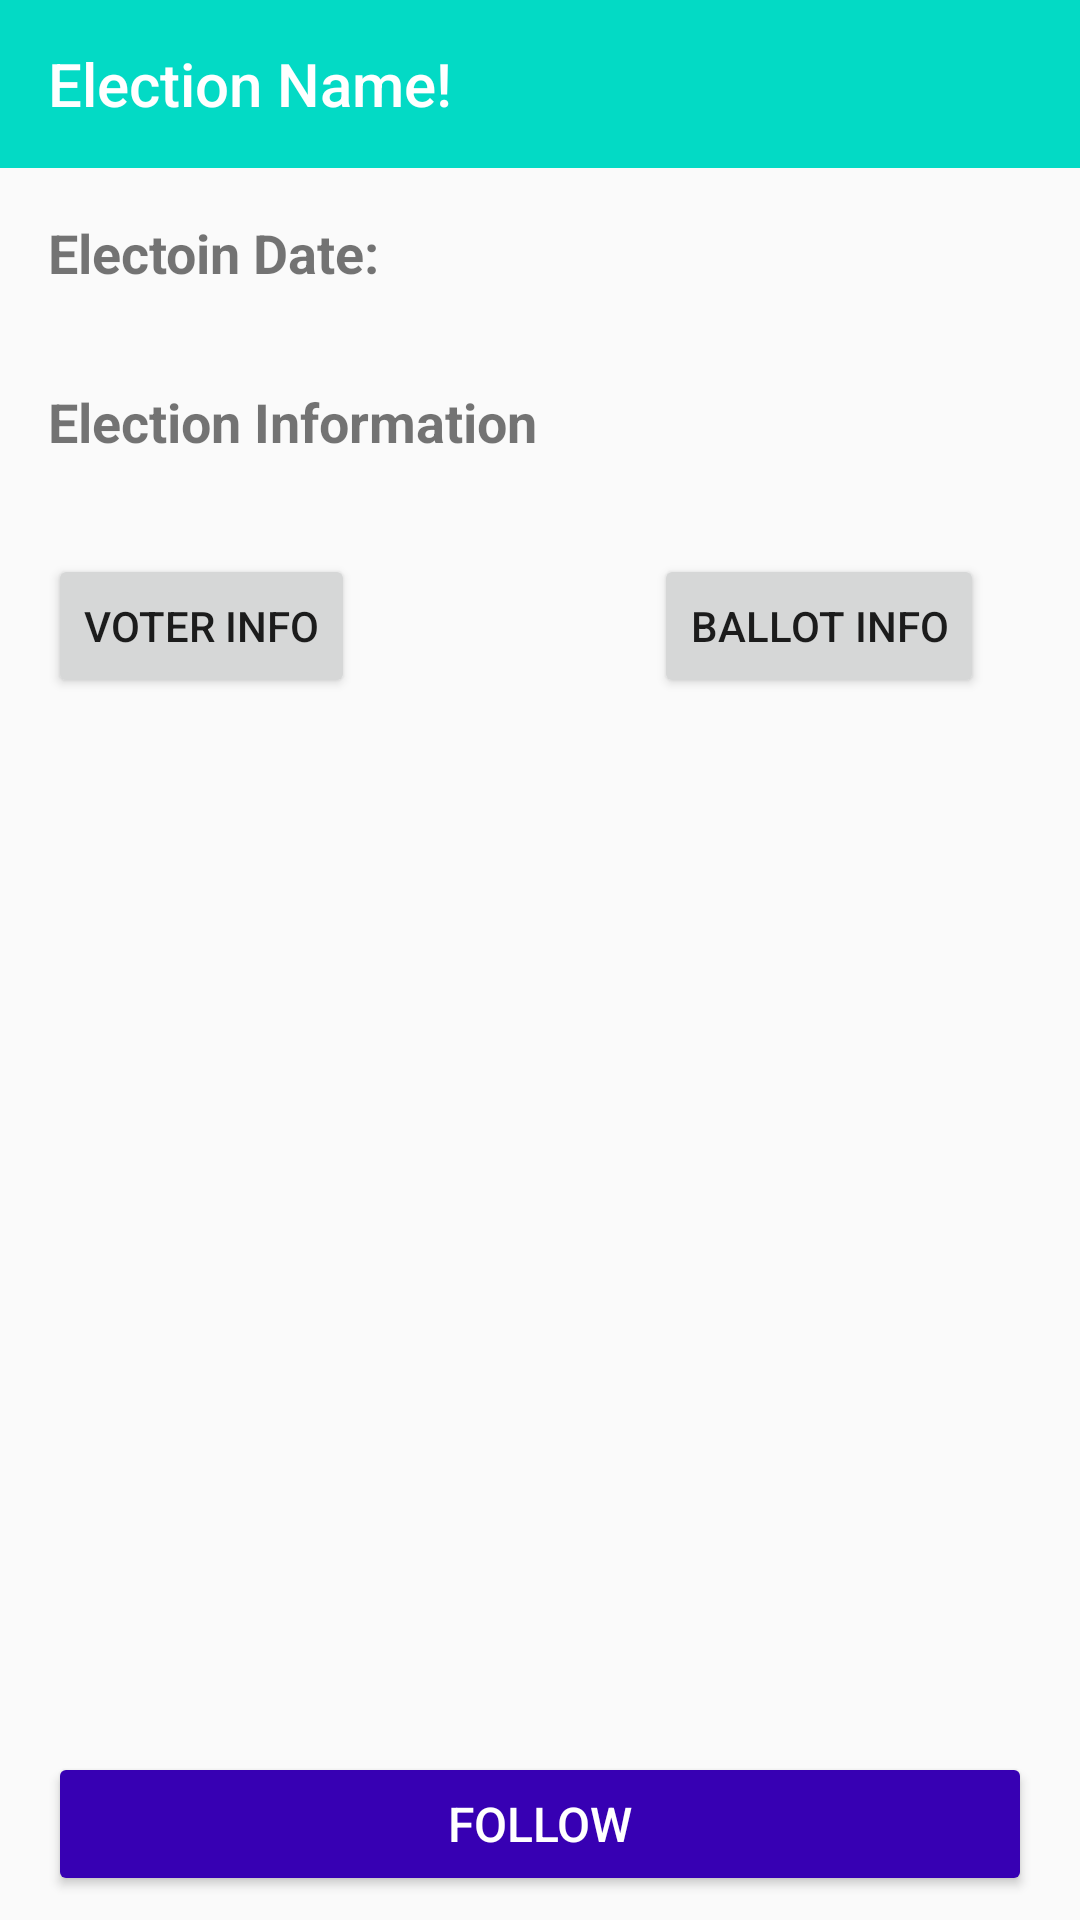

Produce the Android XML layout that renders to this screen, including the resource entries it uses.
<!-- AndroidManifest.xml: application theme AppTheme -->
<!-- res/layout/fragment_voter_info.xml -->
<?xml version="1.0" encoding="utf-8"?>
<layout xmlns:android="http://schemas.android.com/apk/res/android"
    xmlns:app="http://schemas.android.com/apk/res-auto"
    xmlns:tools="http://schemas.android.com/tools">

    <data>
        <variable
            name="viewModel"
            type="com.example.android.politicalpreparedness.election.VoterInfoViewModel" />
    </data>

    <androidx.constraintlayout.widget.ConstraintLayout
        android:layout_width="match_parent"
        android:layout_height="match_parent"
        tools:context="com.example.android.politicalpreparedness.MainActivity">

        <androidx.appcompat.widget.Toolbar
            android:id="@+id/tbElectionName"
            android:layout_width="match_parent"
            android:layout_height="wrap_content"
            android:background="@color/cardview_dark_background"
            android:backgroundTint="@color/colorAccent"
            android:padding="@dimen/default_padding"
            android:singleLine="true"
            app:layout_constraintTop_toTopOf="parent"
            app:title="Election Name!"
            app:titleTextColor="@color/white"
            tools:ignore="MissingClass" />


        <TextView
            android:id="@+id/tvElectionDateLabel"
            android:layout_width="wrap_content"
            android:layout_height="wrap_content"
            android:layout_marginStart="@dimen/large_padding"
            android:layout_marginTop="@dimen/large_padding"
            android:text="@string/electoin_date"
            android:textSize="@dimen/my_textSize"
            android:textStyle="bold"
            app:layout_constraintStart_toStartOf="parent"
            app:layout_constraintTop_toBottomOf="@+id/tbElectionName" />

        <TextView
            android:id="@+id/tvElectionDate"
            android:layout_width="wrap_content"
            android:layout_height="wrap_content"
            android:layout_marginStart="@dimen/large_padding"
            android:layout_marginTop="18dp"
            android:textSize="16sp"
            app:layout_constraintStart_toEndOf="@+id/tvElectionDateLabel"
            app:layout_constraintTop_toBottomOf="@+id/tbElectionName"
            tools:text="12 November 2055" />

        <TextView
            android:id="@+id/tvvElectionInfo"
            android:layout_width="wrap_content"
            android:layout_height="wrap_content"
            android:layout_marginStart="@dimen/large_padding"
            android:layout_marginTop="@dimen/very_large_padding"
            android:text="@string/election_information"
            android:textColor="@color/gray50"
            android:textSize="@dimen/elevation"
            android:textStyle="bold"
            app:layout_constraintStart_toStartOf="parent"
            app:layout_constraintTop_toBottomOf="@+id/tvElectionDateLabel"
            tools:ignore="SpUsage" />

        <Button
            android:id="@+id/btnVoterInfo"
            style="@style/Widget.AppCompat.Button"
            android:layout_width="wrap_content"
            android:layout_height="wrap_content"
            android:layout_marginStart="@dimen/large_padding"
            android:layout_marginTop="@dimen/very_large_padding"
            android:text="@string/voter_info"
            android:textSize="@dimen/small_padding"
            app:layout_constraintStart_toStartOf="parent"
            app:layout_constraintTop_toBottomOf="@+id/tvvElectionInfo" />

        <Button
            android:id="@+id/btnBallotInfo"
            style="@style/Widget.AppCompat.Button"
            android:layout_width="wrap_content"
            android:layout_height="wrap_content"
            android:layout_marginTop="@dimen/very_large_padding"
            android:layout_marginEnd="@dimen/very_large_padding"
            android:text="@string/ballot_info"
            android:textSize="@dimen/small_padding"
            app:layout_constraintEnd_toEndOf="parent"
            app:layout_constraintTop_toBottomOf="@+id/tvvElectionInfo" />

        <Button
            android:id="@+id/btnFollow"
            android:layout_width="@dimen/layout_width"
            android:layout_height="wrap_content"
            android:layout_marginStart="@dimen/large_padding"
            android:layout_marginEnd="@dimen/large_padding"
            android:layout_marginBottom="@dimen/default_padding"
            android:backgroundTint="@color/colorPrimaryDark"
            android:text="@string/follow"
            android:textColor="@color/white"
            android:textSize="@dimen/medium_padding"
            app:layout_constraintBottom_toBottomOf="parent"
            app:layout_constraintEnd_toEndOf="parent"
            app:layout_constraintStart_toStartOf="parent" />


    </androidx.constraintlayout.widget.ConstraintLayout>
</layout>
<!-- resources referenced by this layout -->
<resources>
  <dimen name="default_padding">8dp</dimen>
  <dimen name="elevation">18dp</dimen>
  <dimen name="large_padding">16dp</dimen>
  <dimen name="layout_width">0dp</dimen>
  <dimen name="medium_padding">16sp</dimen>
  <dimen name="my_textSize">18sp</dimen>
  <dimen name="small_padding">14sp</dimen>
  <dimen name="very_large_padding">32dp</dimen>
  <string name="ballot_info">Ballot Info</string>
  <string name="election_information">Election Information</string>
  <string name="electoin_date">Electoin Date:</string>
  <string name="follow">Follow</string>
  <string name="voter_info">Voter Info</string>
  <style name="AppTheme" parent="Theme.AppCompat.Light.DarkActionBar">
          
          <item name="colorPrimary">@color/colorPrimary</item>
          <item name="colorPrimaryDark">@color/colorPrimaryDark</item>
          <item name="colorAccent">@color/colorAccent</item>
      </style>
  <!-- not gathered from this repository: default colours our renderer supplied (Android Studio template values) -->
  <color name="white">#FFFFFFFF</color>
  <color name="colorPrimary">#FF6200EE</color>
  <color name="colorPrimaryDark">#FF3700B3</color>
  <color name="colorAccent">#FF03DAC5</color>
</resources>
